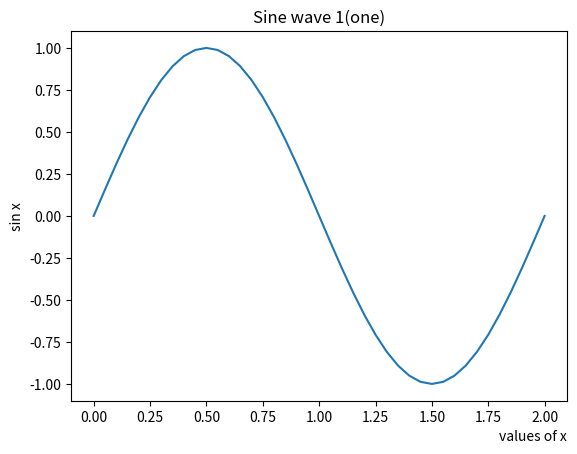

Reproduce this figure in Python.
# [redacted]
# experimentalPlots.py
# preparitory work for my CS50P final project

import matplotlib.pyplot as plt
import numpy as np

fig, ax = plt.subplots()

# add labels to the figure
ax.set_title("Sine wave 1(one)")
ax.set_ylabel("sin x", loc='center')
ax.set_xlabel("values of x",loc="right")

x = np.array([i/20 for i in range(41)])
y = np.array([np.sin(np.pi*j) for j in x])

ax.plot(x,y)

plt.show()

